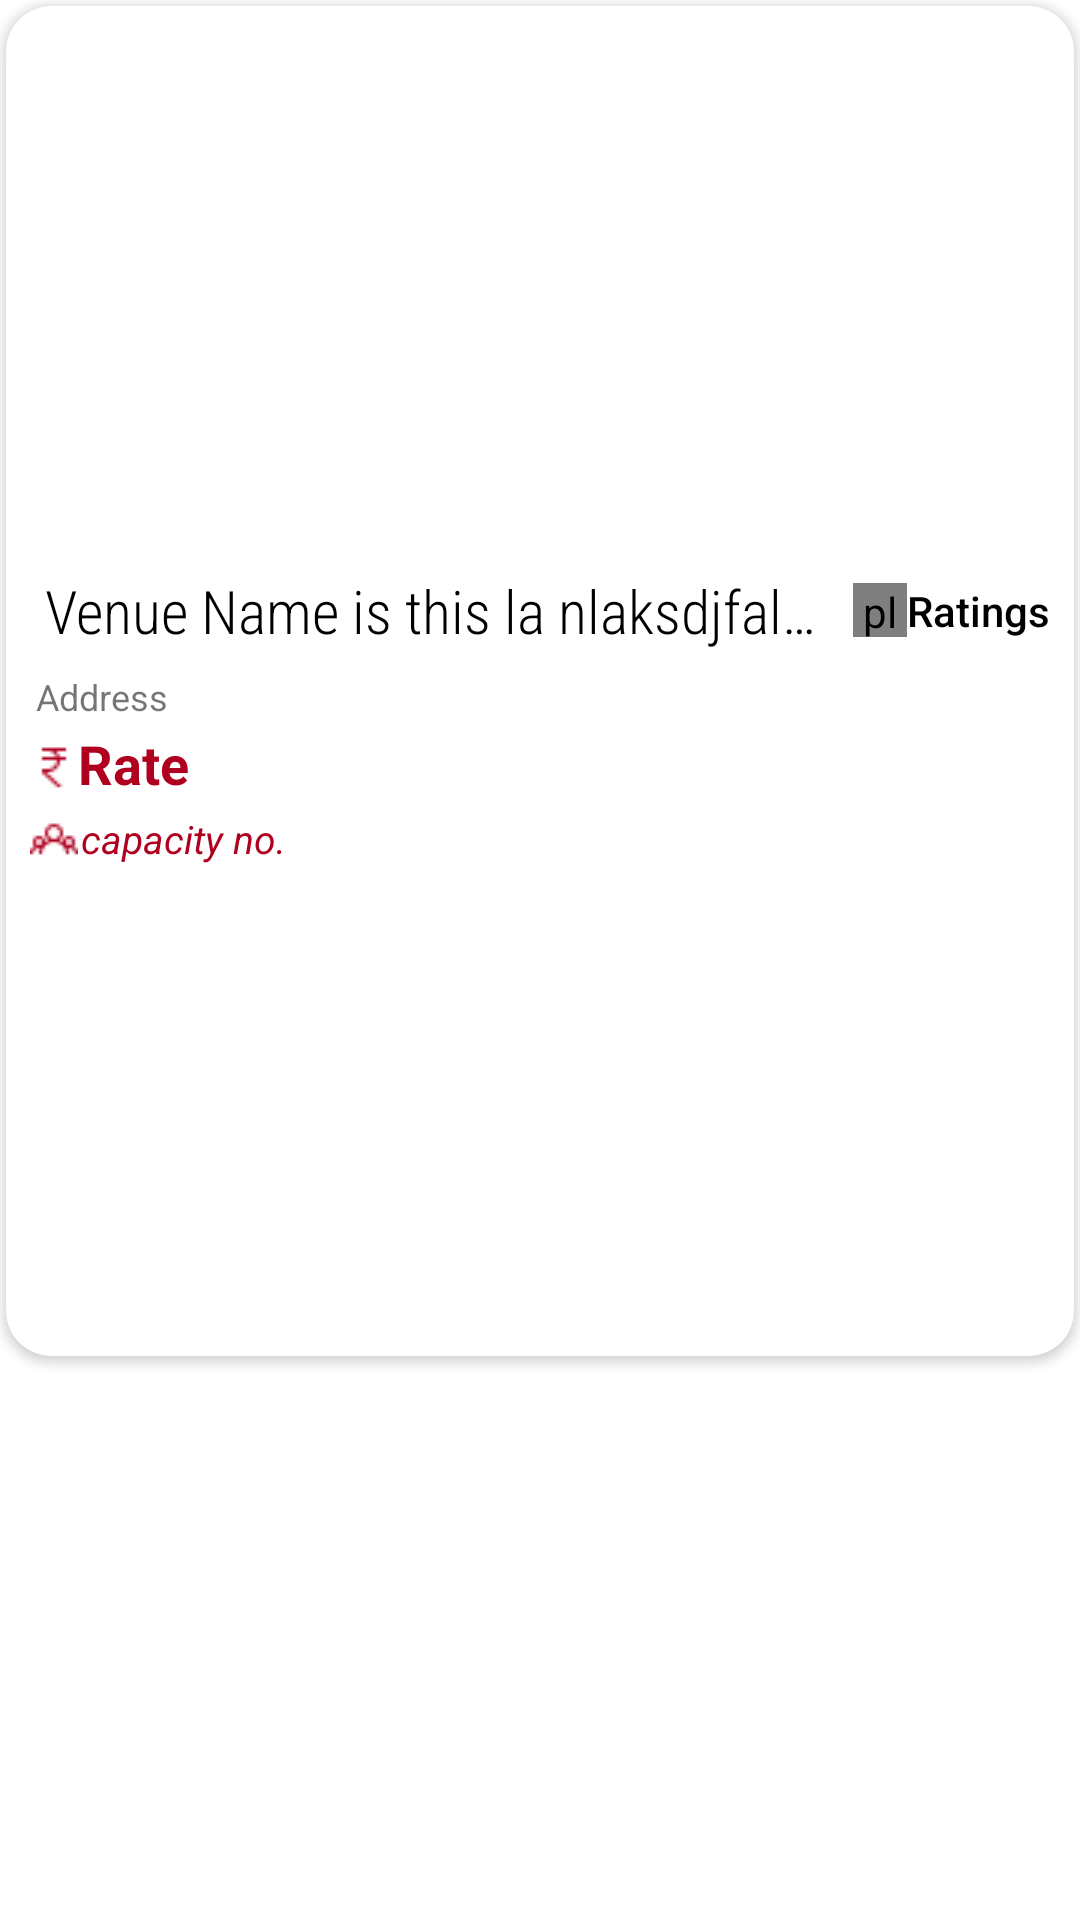

Android layout source for this screen:
<!-- AndroidManifest.xml: application theme Theme.Casita_v1 -->
<!-- res/layout/layout_item.xml -->
<?xml version="1.0" encoding="utf-8"?>
<RelativeLayout xmlns:android="http://schemas.android.com/apk/res/android"
    android:layout_width="match_parent"
    android:layout_height="310dp"
    xmlns:app="http://schemas.android.com/apk/res-auto">

    <androidx.cardview.widget.CardView
        android:layout_width="match_parent"
        android:layout_height="450dp"
        android:padding="8dp"
        android:layout_margin="2dp"
        app:cardCornerRadius="15dp"
        android:elevation="80dp"
        android:transitionGroup="true"
        android:outlineAmbientShadowColor="@color/black"
        android:id="@+id/cardview">

        <LinearLayout
            android:layout_width="match_parent"
            android:layout_height="match_parent"
            android:layout_marginLeft="8dp"
            android:layout_marginRight="8dp"
            android:orientation="vertical">


            <com.google.android.material.imageview.ShapeableImageView
                android:id="@+id/venue_image"
                android:layout_width="match_parent"
                android:layout_height="175dp"
                android:adjustViewBounds="true"
                android:layout_marginTop="8dp"
                android:scaleType="centerCrop"
                android:src="@drawable/ic_launcher_background"
                app:shapeAppearanceOverlay="@style/roundimage"></com.google.android.material.imageview.ShapeableImageView>

            <LinearLayout
                android:layout_width="match_parent"
                android:layout_height="wrap_content"
                android:orientation="horizontal">
                <TextView
                    android:layout_width="wrap_content"
                    android:layout_height="wrap_content"
                    android:id="@+id/venueFull_name"
                    android:layout_weight="0.5"
                    android:padding="5dp"
                    android:ellipsize="end"
                    android:maxLines="1"

                    android:textColor="@color/black"
                    android:text="Venue Name is this la nlaksdjfaldkfjasldkfjasdlkfjasdlk"

                    android:fontFamily="sans-serif-condensed-light"
                    android:textSize="20sp"/>
                <pl.droidsonroids.gif.GifImageView
                    android:layout_width="18dp"
                    android:layout_height="18dp"
                    android:layout_gravity="center_vertical"
                    android:id="@+id/star_images"
                    app:loopCount="5"
                    android:src="@drawable/star_rating"
                    />

                <TextView
                    android:layout_width="wrap_content"
                    android:layout_height="wrap_content"
                    android:layout_gravity="center_vertical"

                    android:maxLines="1"
                    android:id="@+id/ratings_field"
                    android:layout_weight="0"
                    android:textSize="14sp"
                    android:fontFamily="sans-serif-medium"
                    android:textColor="@color/black"
                    android:text="Ratings"/>
            </LinearLayout>



                <TextView
                    android:layout_width="match_parent"
                    android:layout_height="wrap_content"
                    android:ellipsize="end"
                    android:maxLines="2"
                    android:padding="2dp"
                    android:id="@+id/address_content"
                    android:textSize="12sp"
                    android:text="Address">
                </TextView>
            <LinearLayout
                android:layout_width="match_parent"
                android:layout_height="wrap_content"
                android:orientation="horizontal">
                <ImageView
                    android:layout_width="wrap_content"
                    android:layout_height="wrap_content"
                    android:src="@drawable/new_rupee"
                    android:layout_gravity= "center_vertical"/>
                <TextView
                    android:layout_width="match_parent"
                    android:layout_height="wrap_content"
                    android:text="Rate"
                    android:layout_gravity="center_horizontal"
                    android:textColor="@color/design_default_color_error"
                    android:textStyle="bold"
                    android:id="@+id/rate_of_venue"
                    android:layout_marginTop="4dp"
                    android:textSize="18sp"/>
            </LinearLayout>


            <LinearLayout
                android:layout_width="match_parent"
                android:layout_height="18dp"
                android:layout_marginBottom="2dp"
                android:orientation="horizontal">
                <ImageView
                    android:layout_width="wrap_content"
                    android:layout_height="wrap_content"
                    android:src="@drawable/people"
                    android:layout_gravity="center_vertical"/>

                <TextView
                    android:layout_width="match_parent"
                    android:layout_height="wrap_content"
                    android:text="capacity no."
                    android:layout_marginLeft="1dp"
                    android:id="@+id/capacity_num"
                    android:textSize="13sp"
                    android:textStyle="italic"

                    android:textColor="@color/design_default_color_error">
                </TextView>
            </LinearLayout>



        </LinearLayout>

    </androidx.cardview.widget.CardView>

</RelativeLayout>
<!-- resources referenced by this layout -->
<resources>
  <color name="black">#FF000000</color>
  <!-- drawable new_rupee: png bitmap (drawable, 237 bytes) -->
  <!-- drawable people: png bitmap (drawable, 327 bytes) -->
  <style name="roundimage" parent="">
          <item name="cornerFamily">rounded</item>
          <item name="cornerSize">20dp</item>
          <item name="android:width">5dp</item>
          <item name="color">#E91E63</item>
      </style>
  <style name="Theme.Casita_v1" parent="Theme.MaterialComponents.Light.NoActionBar">
          
          <item name="colorPrimary">@color/white</item>
          <item name="colorPrimaryVariant">@color/white</item>
          <item name="colorOnPrimary">@color/white</item>
          
          <item name="colorSecondary">@color/teal_200</item>
          <item name="colorSecondaryVariant">@color/teal_700</item>
          <item name="colorOnSecondary">@color/black</item>
          
          <item name="android:statusBarColor" tools:targetApi="l">?attr/colorPrimaryVariant</item>
  
          
      </style>
  <color name="white">#ffffff</color>
  <color name="teal_200">#FF03DAC5</color>
  <color name="teal_700">#FF018786</color>
</resources>
